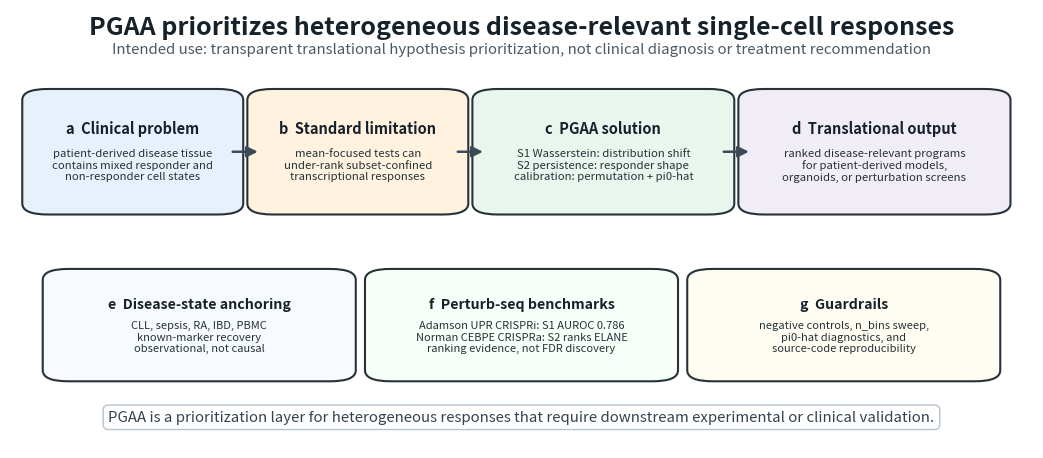

Source code (Python): (Note: this script raises an exception after producing the figure.)
#!/usr/bin/env python3
"""Create a Communications Medicine entry schematic for PGAA."""
from pathlib import Path

import matplotlib.pyplot as plt
from matplotlib.patches import FancyArrowPatch, FancyBboxPatch


OUT = Path("figures_png/figure_cm_entry.png")


def box(ax, xy, wh, title, body, fc, ec="#263238", title_size=10.5, body_size=8.2):
    x, y = xy
    w, h = wh
    patch = FancyBboxPatch(
        (x, y),
        w,
        h,
        boxstyle="round,pad=0.018,rounding_size=0.025",
        facecolor=fc,
        edgecolor=ec,
        linewidth=1.5,
    )
    ax.add_patch(patch)
    ax.text(
        x + w / 2,
        y + h * 0.72,
        title,
        ha="center",
        va="center",
        fontsize=title_size,
        weight="bold",
        color="#17212b",
    )
    ax.text(
        x + w / 2,
        y + h * 0.38,
        body,
        ha="center",
        va="center",
        fontsize=body_size,
        color="#263238",
        linespacing=1.18,
    )


def arrow(ax, start, end):
    ax.add_patch(
        FancyArrowPatch(
            start,
            end,
            arrowstyle="-|>",
            mutation_scale=16,
            linewidth=1.8,
            color="#3b4a54",
        )
    )


def main():
    fig, ax = plt.subplots(figsize=(13.2, 5.7))
    ax.set_xlim(0, 1)
    ax.set_ylim(0, 1)
    ax.axis("off")

    ax.text(
        0.5,
        0.96,
        "PGAA prioritizes heterogeneous disease-relevant single-cell responses",
        ha="center",
        va="center",
        fontsize=18,
        weight="bold",
        color="#16212a",
    )
    ax.text(
        0.5,
        0.91,
        "Intended use: transparent translational hypothesis prioritization, not clinical diagnosis or treatment recommendation",
        ha="center",
        va="center",
        fontsize=10.8,
        color="#4a5963",
    )

    box(
        ax,
        (0.03, 0.55),
        (0.18, 0.25),
        "a  Clinical problem",
        "patient-derived disease tissue\ncontains mixed responder and\nnon-responder cell states",
        "#e8f1fb",
    )
    box(
        ax,
        (0.25, 0.55),
        (0.18, 0.25),
        "b  Standard limitation",
        "mean-focused tests can\nunder-rank subset-confined\ntranscriptional responses",
        "#fff2df",
    )
    box(
        ax,
        (0.47, 0.55),
        (0.22, 0.25),
        "c  PGAA solution",
        "S1 Wasserstein: distribution shift\nS2 persistence: responder shape\ncalibration: permutation + pi0-hat",
        "#e9f6ed",
    )
    box(
        ax,
        (0.73, 0.55),
        (0.23, 0.25),
        "d  Translational output",
        "ranked disease-relevant programs\nfor patient-derived models,\norganoids, or perturbation screens",
        "#f1edf7",
    )

    arrow(ax, (0.215, 0.675), (0.245, 0.675))
    arrow(ax, (0.435, 0.675), (0.465, 0.675))
    arrow(ax, (0.695, 0.675), (0.725, 0.675))

    box(
        ax,
        (0.05, 0.17),
        (0.27, 0.22),
        "e  Disease-state anchoring",
        "CLL, sepsis, RA, IBD, PBMC\nknown-marker recovery\nobservational, not causal",
        "#f7fbff",
        title_size=10.2,
        body_size=8.0,
    )
    box(
        ax,
        (0.365, 0.17),
        (0.27, 0.22),
        "f  Perturb-seq benchmarks",
        "Adamson UPR CRISPRi: S1 AUROC 0.786\nNorman CEBPE CRISPRa: S2 ranks ELANE\nranking evidence, not FDR discovery",
        "#f7fff8",
        title_size=10.2,
        body_size=8.0,
    )
    box(
        ax,
        (0.68, 0.17),
        (0.27, 0.22),
        "g  Guardrails",
        "negative controls, n_bins sweep,\npi0-hat diagnostics, and\nsource-code reproducibility",
        "#fffdf2",
        title_size=10.2,
        body_size=8.0,
    )

    ax.text(
        0.5,
        0.07,
        "PGAA is a prioritization layer for heterogeneous responses that require downstream experimental or clinical validation.",
        ha="center",
        va="center",
        fontsize=10.8,
        color="#33434c",
        bbox=dict(boxstyle="round,pad=0.35", fc="#ffffff", ec="#b8c2cc", lw=1.0),
    )

    fig.savefig(OUT, dpi=300, bbox_inches="tight")
    print(f"Saved {OUT}")


if __name__ == "__main__":
    main()
